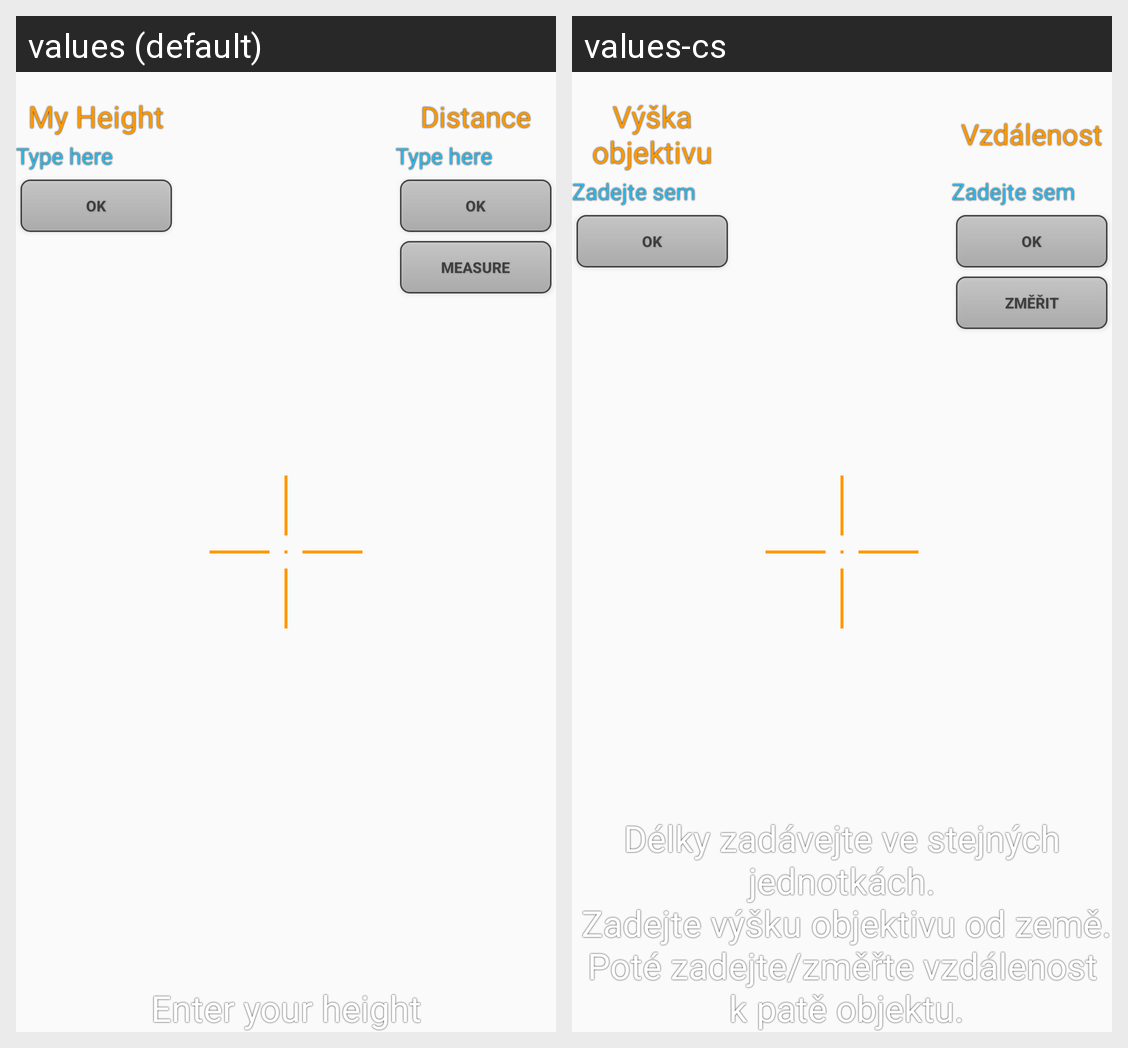

The Android screen above is rendered under two locales of the same app. Produce the string resources it draws, with the default and per-locale values.
Android screen res/layout/activity_main.xml rendered under 2 locales, left to right: values (default), values-cs. Device: Nexus 5 (rendered at 1080×1920; each locale shown at half size, 540×960, under a caption strip naming it); theme AppTheme.
Strings drawn on this screen, with the default value and each locale's value (text and hints the layout hard-codes, and strings that could not be matched under every locale, appear in the picture but are not listed):

lensHeight
  values: My Height
  values-cs: Výška
      objektivu

firstHint
  values: Enter your height
  values-cs: Délky zadávejte ve stejných jednotkách.
       Zadejte výšku objektivu od země.
      Poté zadejte/změřte vzdálenost
       k patě objektu.

distance
  values: Distance
  values-cs: Vzdálenost

hint
  values: Type here
  values-cs: Zadejte sem

OK
  values: OK
  values-cs: OK

measureDist
  values: Measure
  values-cs: Změřit
